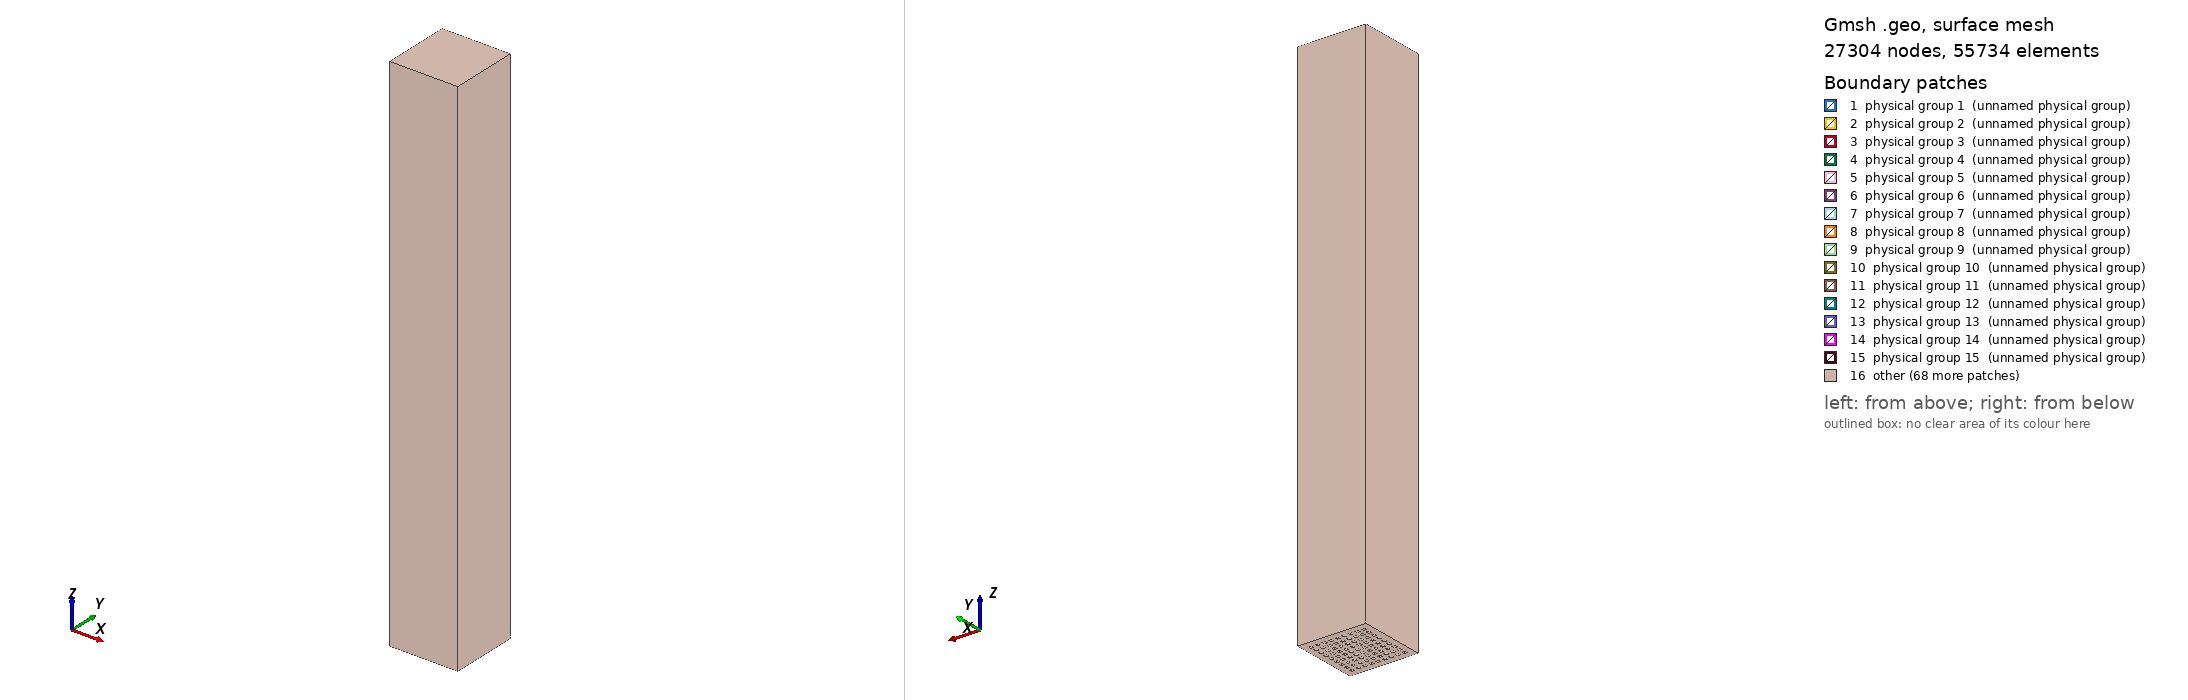

Gmsh geometry script, surface-meshed: 27304 nodes, 55734 surface elements. Boundary patches (legend numbers): 1 physical group 1 (unnamed physical group), 2 physical group 2 (unnamed physical group), 3 physical group 3 (unnamed physical group), 4 physical group 4 (unnamed physical group), 5 physical group 5 (unnamed physical group), 6 physical group 6 (unnamed physical group), 7 physical group 7 (unnamed physical group), 8 physical group 8 (unnamed physical group), 9 physical group 9 (unnamed physical group), 10 physical group 10 (unnamed physical group), 11 physical group 11 (unnamed physical group), 12 physical group 12 (unnamed physical group), 13 physical group 13 (unnamed physical group), 14 physical group 14 (unnamed physical group), 15 physical group 15 (unnamed physical group), 16 other. Left view from above one corner, right view from below the opposite corner. Legend entries are the model's physical surfaces.

=== 9x9pixel_43um_31cm_response_v2b_2mmpad.geo (drawn) ===
SetFactory("OpenCASCADE");
Merge "9x9pixel_3.87975pitch_2pad.step";
// Create the counters.
n_physv = 1; // physical volumes
n_physs = 1; // physical surfaces
n_pixel = 0; // pixels

Readout = 1;
// Pixel
p_w=2.2461194;
p_l=2.2461194;
//+
Physical Volume("Readout_Pixel", n_physv) = {Readout}; n_physv +=1;
s() = Abs(Boundary{Volume{Readout};});
Physical Surface(n_physs) = {s()}; n_physs += 1;
all_pixel_vol[n_pixel] = Readout; n_pixel += 1;

For i In {1:81}
	If (i != Readout)
		Physical Volume(n_physv) = {i}; n_physv += 1;
		s() = Abs(Boundary{Volume{i};});
		Physical Surface(n_physs) = {s()}; n_physs += 1;
		all_pixel_vol[n_pixel] = i; n_pixel += 1;
	EndIf
EndFor

// Drift Volume
box_h = 310;
box_l = 40;
box_w = 40;
vol_bound = newv; Box(vol_bound) = {-box_l/2,-box_w/2, 0,box_l,box_w,box_h};
vol_drift = newv; BooleanDifference(vol_drift) = {Volume{vol_bound};Delete;}{Volume{all_pixel_vol[]};};
drift_surface() = Abs(Boundary{Volume{vol_drift};});
Physical Surface(n_physs) = {drift_surface[2]}; n_physs += 1;// Top Plate
Physical Volume(n_physv) = {vol_drift}; n_physv += 1;

Mesh.MeshSizeExtendFromBoundary = 0;
Mesh.MeshSizeFromPoints = 0;
Mesh.MeshSizeFromCurvature = 0;

//+
Physical Volume("FR4", n_physv) = {82}; n_physv +=1;
//+
Field[1] = Box;
//+
Field[1].VIn = 0.5;
//+
Field[1].VOut = 5;
//+
Field[1].XMax = 40;
//+
Field[1].XMin = -40;
//+
Field[1].YMax = 40;
//+
Field[1].YMin = -40;
//+
Field[1].ZMax = 40;
//+
Background Field = 1;

Mesh.ScalingFactor=0.1;


Also in the case, not shown: 9x9pixel_3.87975pitch_2pad.step (merged mesh/CAD file).
